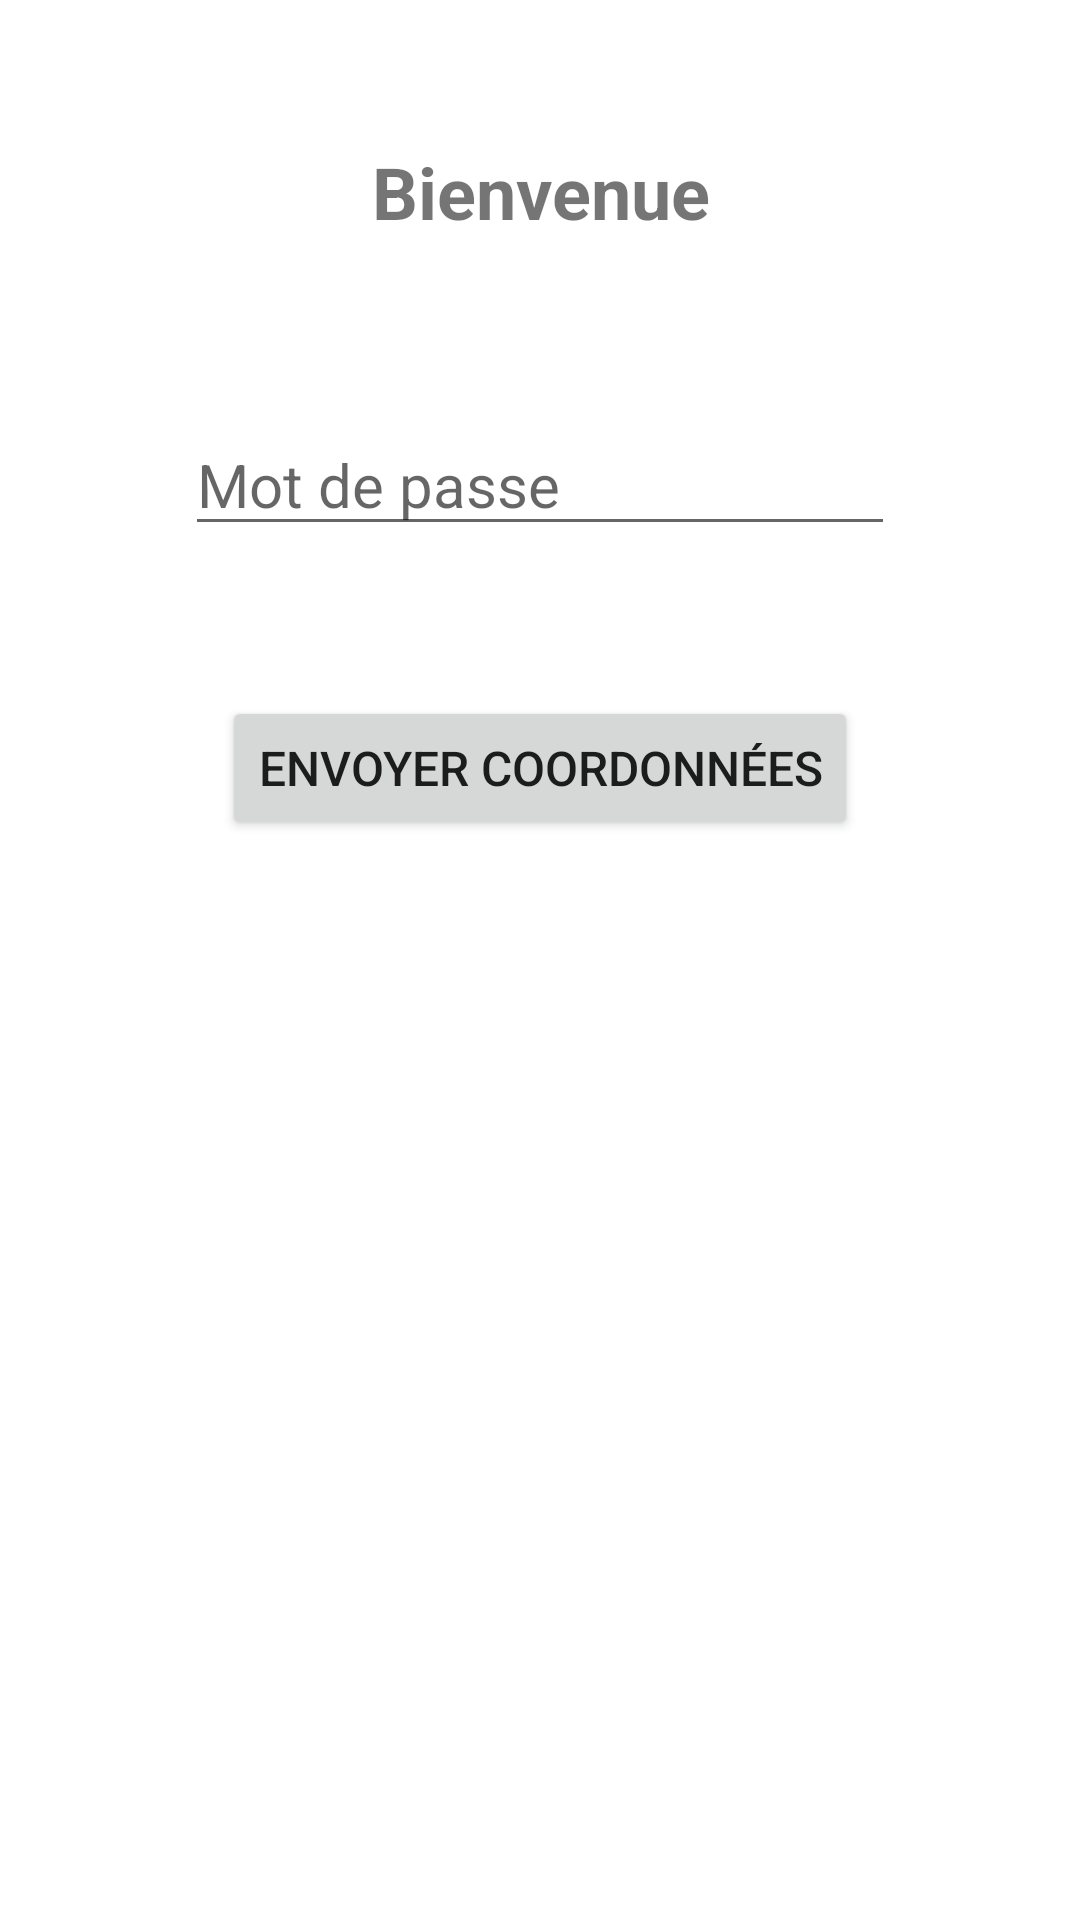

Here is an Android app screen rendered from its layout file. Give the layout XML and the strings, colors and styles it references.
<!-- AndroidManifest.xml: application theme Theme.BeautyGab -->
<!-- res/layout/activity_client_connexion.xml -->
<?xml version="1.0" encoding="utf-8"?>
<androidx.constraintlayout.widget.ConstraintLayout
        xmlns:android="http://schemas.android.com/apk/res/android"
        xmlns:tools="http://schemas.android.com/tools"
        xmlns:app="http://schemas.android.com/apk/res-auto"
        android:layout_width="match_parent"
        android:layout_height="match_parent"
        android:visibility="visible">


    <LinearLayout
            android:layout_width="match_parent"
            android:layout_height="match_parent"
            android:weightSum="10"
            android:orientation="vertical"

            app:layout_constraintTop_toTopOf="parent" app:layout_constraintBottom_toBottomOf="parent"
            app:layout_constraintEnd_toEndOf="parent" app:layout_constraintStart_toStartOf="parent"
            android:id="@+id/linearLayout_connexion">


        <LinearLayout
                android:layout_width="match_parent"
                android:layout_height="0dp"
                android:layout_weight="2"
                android:gravity="center"
        >
            <TextView
                    android:text="@string/title_main_cliente_connexion"
                    android:layout_width="wrap_content"
                    android:layout_height="wrap_content"
                    android:layout_gravity="center"
                    android:id="@+id/connexion_view"
                    android:textSize="24sp"
                    android:textStyle="bold"
                    android:gravity="center"/>

        </LinearLayout>






        <LinearLayout
                android:layout_width="match_parent"
                android:layout_height="0dp"
                android:layout_weight="1"
                android:gravity="center"
        >

            <EditText
                    android:layout_width="wrap_content"
                    android:layout_height="wrap_content"
                    android:inputType="textPassword"
                    android:ems="10"
                    android:textSize="20sp"
                    android:hint="@string/pass_cliente"
                    android:id="@+id/pass_cliente_connexion"/>

        </LinearLayout>


        <LinearLayout
                android:layout_width="match_parent"
                android:layout_height="0dp"
                android:layout_weight="2"
                android:gravity="center"
                android:id="@+id/linear_identity"
                android:visibility="gone"
        >

            <Button
                    android:text="@string/send_cliente_identity"
                    android:layout_width="wrap_content"
                    android:layout_height="wrap_content"
                    android:textSize="16sp"
                    android:id="@+id/send_button_cliente_identity_connexion"
                    android:layout_gravity="center"
                    android:visibility="visible"
                    android:onClick="onClick"/>


        </LinearLayout>


        <LinearLayout android:layout_width="match_parent"
                      android:layout_height="0dp"
                      android:layout_weight="2"
                      android:gravity="center"
        >
            <androidx.appcompat.widget.AppCompatButton
                    android:text="@string/send_cliente_information"
                    android:layout_width="wrap_content"
                    android:layout_height="wrap_content"
                    android:textSize="16sp"
                    android:id="@+id/send_button_cliente_information_connexion"
                    android:layout_gravity="center"
                    android:onClick="onClick"/>


        </LinearLayout>


    </LinearLayout>

</androidx.constraintlayout.widget.ConstraintLayout>
<!-- resources referenced by this layout -->
<resources>
  <string name="pass_cliente">Mot de passe</string>
  <string name="send_cliente_identity">"Identifiez vous "</string>
  <string name="send_cliente_information">Envoyer Coordonnées</string>
  <string name="title_main_cliente_connexion">Bienvenue</string>
  <style name="Theme.BeautyGab" parent="Theme.MaterialComponents.DayNight.NoActionBar">
          
          <item name="colorPrimary">@color/purple_500</item>
          
          <item name="colorPrimaryVariant">@color/green_100</item>
  
          <item name="colorOnPrimary">@color/white</item>
          
          <item name="colorSecondary">@color/teal_200</item>
          <item name="colorSecondaryVariant">@color/teal_700</item>
          <item name="colorOnSecondary">@color/black</item>
          
          
          
          <item name="android:statusBarColor" tools:targetApi="l">?attr/colorPrimaryVariant</item>
  
      </style>
  <color name="purple_500">#FF6200EE</color>
  <color name="green_100">#3DDC84</color>
  <color name="white">#FFFFFFFF</color>
  <color name="teal_200">#FF03DAC5</color>
  <color name="teal_700">#FF018786</color>
  <color name="black">#FF000000</color>
</resources>
